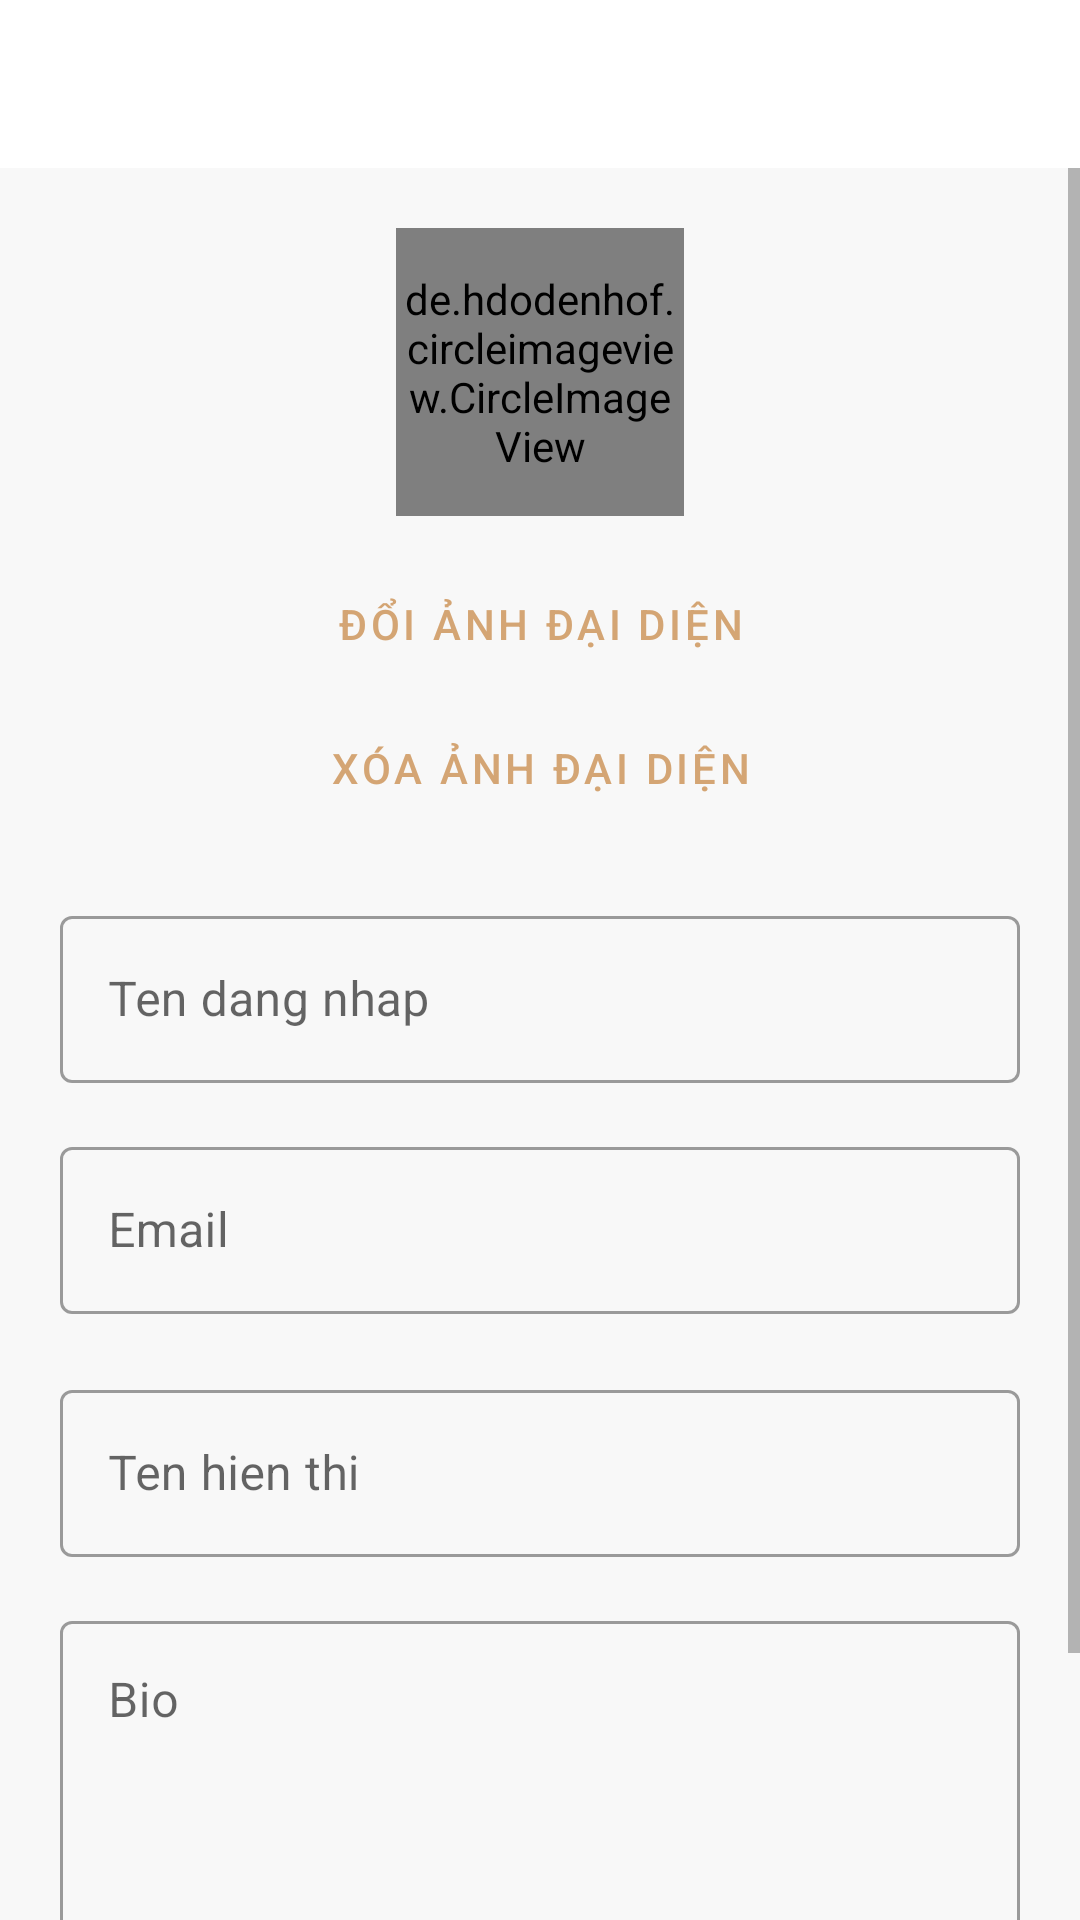

Produce the Android XML layout that renders to this screen, including the resource entries it uses.
<!-- AndroidManifest.xml: application theme Theme.Soul -->
<!-- res/layout/activity_edit_profile.xml -->
<?xml version="1.0" encoding="utf-8"?>
<LinearLayout xmlns:android="http://schemas.android.com/apk/res/android"
    xmlns:app="http://schemas.android.com/apk/res-auto"
    xmlns:tools="http://schemas.android.com/tools"
    android:layout_width="match_parent"
    android:layout_height="match_parent"
    android:background="@color/background"
    android:orientation="vertical"
    tools:context=".ui.profile.EditProfileActivity">

    <com.google.android.material.appbar.MaterialToolbar
        android:id="@+id/toolbar"
        android:layout_width="match_parent"
        android:layout_height="wrap_content"
        android:background="@color/white"
        android:minHeight="?attr/actionBarSize"
        android:navigationIcon="@drawable/ic_back"
        android:title="Chinh sua ho so"
        android:titleTextColor="@color/text_primary" />

    <ScrollView
        android:layout_width="match_parent"
        android:layout_height="match_parent"
        android:fillViewport="true">

        <LinearLayout
            android:layout_width="match_parent"
            android:layout_height="wrap_content"
            android:orientation="vertical"
            android:padding="20dp">

            <de.hdodenhof.circleimageview.CircleImageView
                android:id="@+id/ivAvatar"
                android:layout_width="96dp"
                android:layout_height="96dp"
                android:layout_gravity="center_horizontal"
                android:src="@drawable/ic_default_avatar"
                app:civ_border_color="@color/primary"
                app:civ_border_width="2dp" />

            <Button
                android:id="@+id/btnChangeAvatar"
                style="@style/Widget.MaterialComponents.Button.OutlinedButton"
                android:layout_width="wrap_content"
                android:layout_height="wrap_content"
                android:layout_gravity="center_horizontal"
                android:layout_marginTop="12dp"
                android:text="Đổi ảnh đại diện" />

            <Button
                android:id="@+id/btnRemoveAvatar"
                style="@style/Widget.MaterialComponents.Button.TextButton"
                android:layout_width="wrap_content"
                android:layout_height="wrap_content"
                android:layout_gravity="center_horizontal"
                android:text="Xóa ảnh đại diện" />

            <com.google.android.material.textfield.TextInputLayout
                android:id="@+id/tilUsername"
                style="@style/Widget.MaterialComponents.TextInputLayout.OutlinedBox"
                android:layout_width="match_parent"
                android:layout_height="wrap_content"
                android:layout_marginTop="20dp"
                android:hint="Ten dang nhap">

                <com.google.android.material.textfield.TextInputEditText
                    android:id="@+id/etUsername"
                    android:layout_width="match_parent"
                    android:layout_height="wrap_content"
                    android:inputType="textNoSuggestions"
                    android:maxLength="30"
                    tools:text="hgiang" />
            </com.google.android.material.textfield.TextInputLayout>

            <com.google.android.material.textfield.TextInputLayout
                android:id="@+id/tilEmail"
                style="@style/Widget.MaterialComponents.TextInputLayout.OutlinedBox"
                android:layout_width="match_parent"
                android:layout_height="wrap_content"
                android:layout_marginTop="16dp"
                android:hint="Email">

                <com.google.android.material.textfield.TextInputEditText
                    android:id="@+id/etEmail"
                    android:layout_width="match_parent"
                    android:layout_height="wrap_content"
                    android:inputType="textEmailAddress"
                    tools:text="giang@example.com" />
            </com.google.android.material.textfield.TextInputLayout>

            <com.google.android.material.textfield.TextInputLayout
                android:id="@+id/tilDisplayName"
                style="@style/Widget.MaterialComponents.TextInputLayout.OutlinedBox"
                android:layout_width="match_parent"
                android:layout_height="wrap_content"
                android:layout_marginTop="20dp"
                android:hint="Ten hien thi">

                <com.google.android.material.textfield.TextInputEditText
                    android:id="@+id/etDisplayName"
                    android:layout_width="match_parent"
                    android:layout_height="wrap_content"
                    android:inputType="textCapWords"
                    android:maxLength="100"
                    tools:text="Huong Giang" />
            </com.google.android.material.textfield.TextInputLayout>

            <com.google.android.material.textfield.TextInputLayout
                android:id="@+id/tilBio"
                style="@style/Widget.MaterialComponents.TextInputLayout.OutlinedBox"
                android:layout_width="match_parent"
                android:layout_height="wrap_content"
                android:layout_marginTop="16dp"
                android:hint="Bio">

                <com.google.android.material.textfield.TextInputEditText
                    android:id="@+id/etBio"
                    android:layout_width="match_parent"
                    android:layout_height="wrap_content"
                    android:gravity="top|start"
                    android:inputType="textMultiLine|textCapSentences"
                    android:maxLength="500"
                    android:minLines="4"
                    tools:text="Nguoi nghe nhac va gom nhung dieu minh thich." />
            </com.google.android.material.textfield.TextInputLayout>

            <Button
                android:id="@+id/btnSave"
                style="@style/Widget.MaterialComponents.Button"
                android:layout_width="match_parent"
                android:layout_height="wrap_content"
                android:layout_marginTop="24dp"
                android:text="Lưu thay đổi"
                android:backgroundTint="@color/primary" />

            <Button
                android:id="@+id/btnSkipProfile"
                style="@style/Widget.MaterialComponents.Button.TextButton"
                android:layout_width="match_parent"
                android:layout_height="wrap_content"
                android:layout_marginTop="8dp"
                android:text="Bỏ qua, vào app"
                android:visibility="gone"
                tools:visibility="visible" />

        </LinearLayout>
    </ScrollView>

</LinearLayout>
<!-- resources referenced by this layout -->
<resources>
  <color name="background">#F8F8F8</color>
  <color name="primary">#D4A574</color>
  <color name="text_primary">#1F1F1F</color>
  <color name="white">#FFFFFFFF</color>
  <!-- drawable ic_back (drawable) -->
  <?xml version="1.0" encoding="utf-8"?>
  <vector xmlns:android="http://schemas.android.com/apk/res/android"
      android:width="24dp"
      android:height="24dp"
      android:viewportWidth="24"
      android:viewportHeight="24">
      <path
          android:fillColor="#1A1A1A"
          android:pathData="M20,11H7.83l5.59,-5.59L12,4l-8,8 8,8 1.41,-1.41L7.83,13H20z" />
  </vector>
  <!-- drawable ic_default_avatar (drawable) -->
  <?xml version="1.0" encoding="utf-8"?>
  <vector xmlns:android="http://schemas.android.com/apk/res/android"
      android:width="24dp"
      android:height="24dp"
      android:viewportWidth="24"
      android:viewportHeight="24">
      <path
          android:fillColor="#000000"
          android:pathData="M12,12m-10,0a10,10 0,1 1,20 0a10,10 0,1 1,-20 0"/>
      <path
          android:fillColor="#FFFFFF"
          android:pathData="M12,4a4,4 0,0 1,4 4a4,4 0,0 1,-4 4a4,4 0,0 1,-4 -4a4,4 0,0 1,4 -4M12,14c4.42,0 8,1.79 8,4v2H4v-2c0,-2.21 3.58,-4 8,-4z"/>
  </vector>
  <style name="Theme.Soul" parent="Theme.MaterialComponents.Light.NoActionBar">
          
          <item name="colorPrimary">@color/primary</item>
          <item name="colorPrimaryVariant">@color/primary_dark</item>
          <item name="colorOnPrimary">@color/white</item>
          
          <item name="colorSecondary">@color/secondary</item>
          <item name="colorSecondaryVariant">@color/secondary</item>
          <item name="colorOnSecondary">@color/white</item>
          
          <item name="android:colorBackground">@color/background</item>
          <item name="colorSurface">@color/surface</item>
          
          <item name="android:statusBarColor">@color/primary</item>
          <item name="android:windowLightStatusBar">false</item>
          <item name="android:windowOptOutEdgeToEdgeEnforcement">true</item>
          
          <item name="android:textColorPrimary">@color/text_primary</item>
          <item name="android:textColorSecondary">@color/text_secondary</item>
      </style>
  <color name="primary_dark">#A87D52</color>
  <color name="secondary">#9C7CF4</color>
  <color name="surface">#FFFFFF</color>
  <color name="text_secondary">#757575</color>
</resources>
